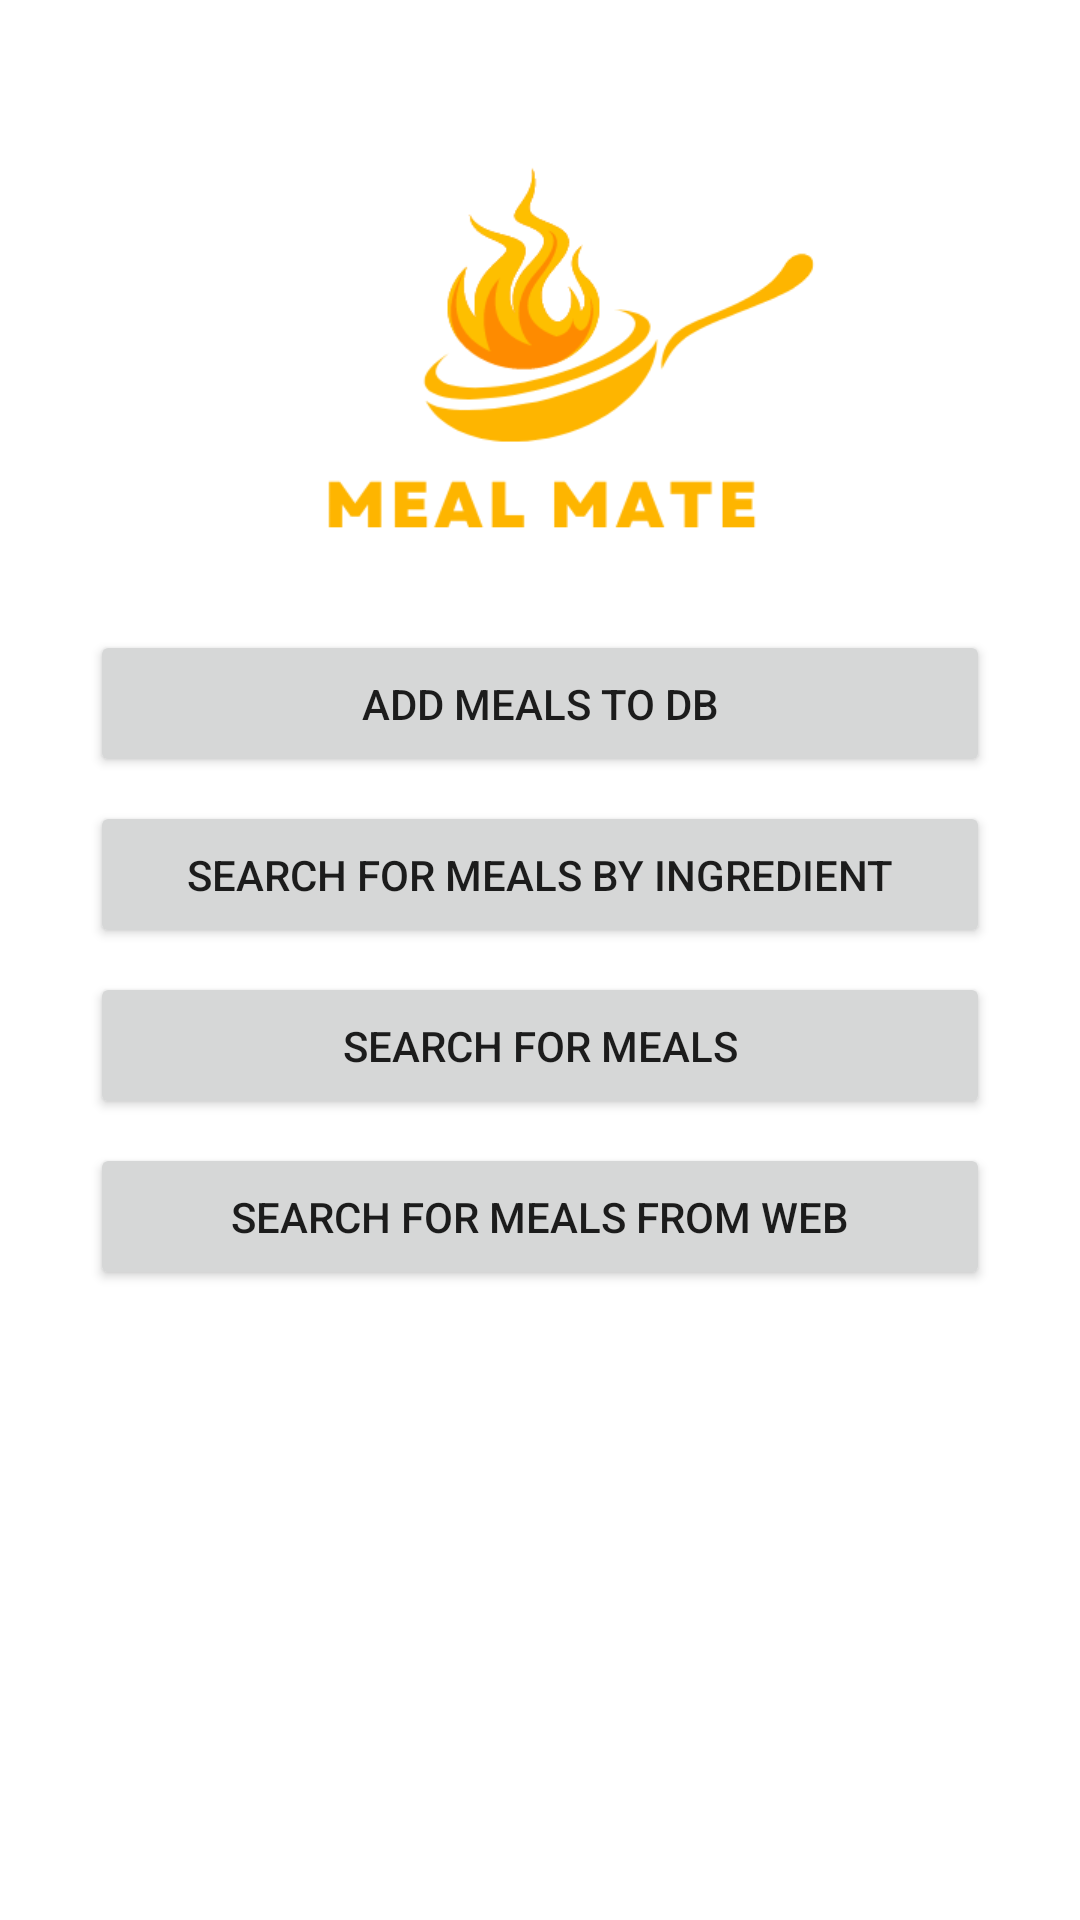

This screen was rendered from an Android layout file. Write that file and the resources it references.
<!-- AndroidManifest.xml: application theme Theme.Meal_mate -->
<!-- res/layout/activity_main.xml -->
<?xml version="1.0" encoding="utf-8"?>
<FrameLayout xmlns:android="http://schemas.android.com/apk/res/android"
    xmlns:app="http://schemas.android.com/apk/res-auto"
    xmlns:tools="http://schemas.android.com/tools"
    android:layout_width="match_parent"
    android:layout_height="match_parent">

    <ImageView
        android:layout_width="fill_parent"
        android:layout_height="fill_parent"
        android:scaleType="centerCrop"
        android:src="@drawable/img3" />

    <ImageView
        android:layout_width="250dp"
        android:layout_marginTop="50dp"
        android:layout_height="wrap_content"
        android:layout_gravity="center|top"
        android:scaleType="fitStart"
        android:src="@drawable/logo" />

    <LinearLayout
        android:layout_width="match_parent"
        android:layout_height="match_parent"
        android:gravity="center"
        android:orientation="vertical"
        android:padding="30dp"
        tools:context=".MainActivity">

        <Button
            android:id="@+id/button3"
            android:layout_width="match_parent"
            android:layout_height="wrap_content"
            android:onClick="onAddMealsButtonClicked"
            android:padding="15dp"
            android:layout_marginBottom="8dp"
            android:text="Add Meals to DB"
            app:cornerRadius="40dp" />

        <Button
            android:id="@+id/button4"
            android:layout_width="match_parent"
            android:layout_height="wrap_content"
            app:cornerRadius="40dp"
            android:padding="15dp"
            android:layout_marginBottom="8dp"
            android:onClick="onSearchMealByIngredientsButtonClicked"
            android:text="Search for Meals By Ingredient" />

        <Button
            android:id="@+id/button5"
            android:layout_width="match_parent"
            android:layout_height="wrap_content"
            app:cornerRadius="40dp"
            android:padding="15dp"
            android:layout_marginBottom="8dp"
            android:onClick="onSearchForMealsButtonClicked"
            android:text="Search for Meals" />

        <Button
            android:id="@+id/button7"
            android:layout_width="match_parent"
            android:layout_height="wrap_content"
            app:cornerRadius="40dp"
            android:padding="15dp"
            android:onClick="onSearchForMealsFromWebButtonClicked"
            android:text="Search for Meals from Web" />
    </LinearLayout>
</FrameLayout>
<!-- resources referenced by this layout -->
<resources>
  <!-- drawable logo: png bitmap (drawable, 16965 bytes) -->
  <style name="Theme.Meal_mate" parent="Theme.MaterialComponents.DayNight.DarkActionBar">
          
          <item name="colorPrimary">@color/purple_500</item>
          <item name="colorPrimaryVariant">@color/purple_700</item>
          <item name="colorOnPrimary">@color/white</item>
          
          <item name="colorSecondary">@color/teal_200</item>
          <item name="colorSecondaryVariant">@color/teal_700</item>
          <item name="colorOnSecondary">@color/black</item>
          
          <item name="android:statusBarColor">?attr/colorPrimaryVariant</item>
          
      </style>
  <color name="purple_500">#FF6200EE</color>
  <color name="purple_700">#FF3700B3</color>
  <color name="white">#FFFFFFFF</color>
  <color name="teal_200">#FF03DAC5</color>
  <color name="teal_700">#FF018786</color>
  <color name="black">#FF000000</color>
</resources>
